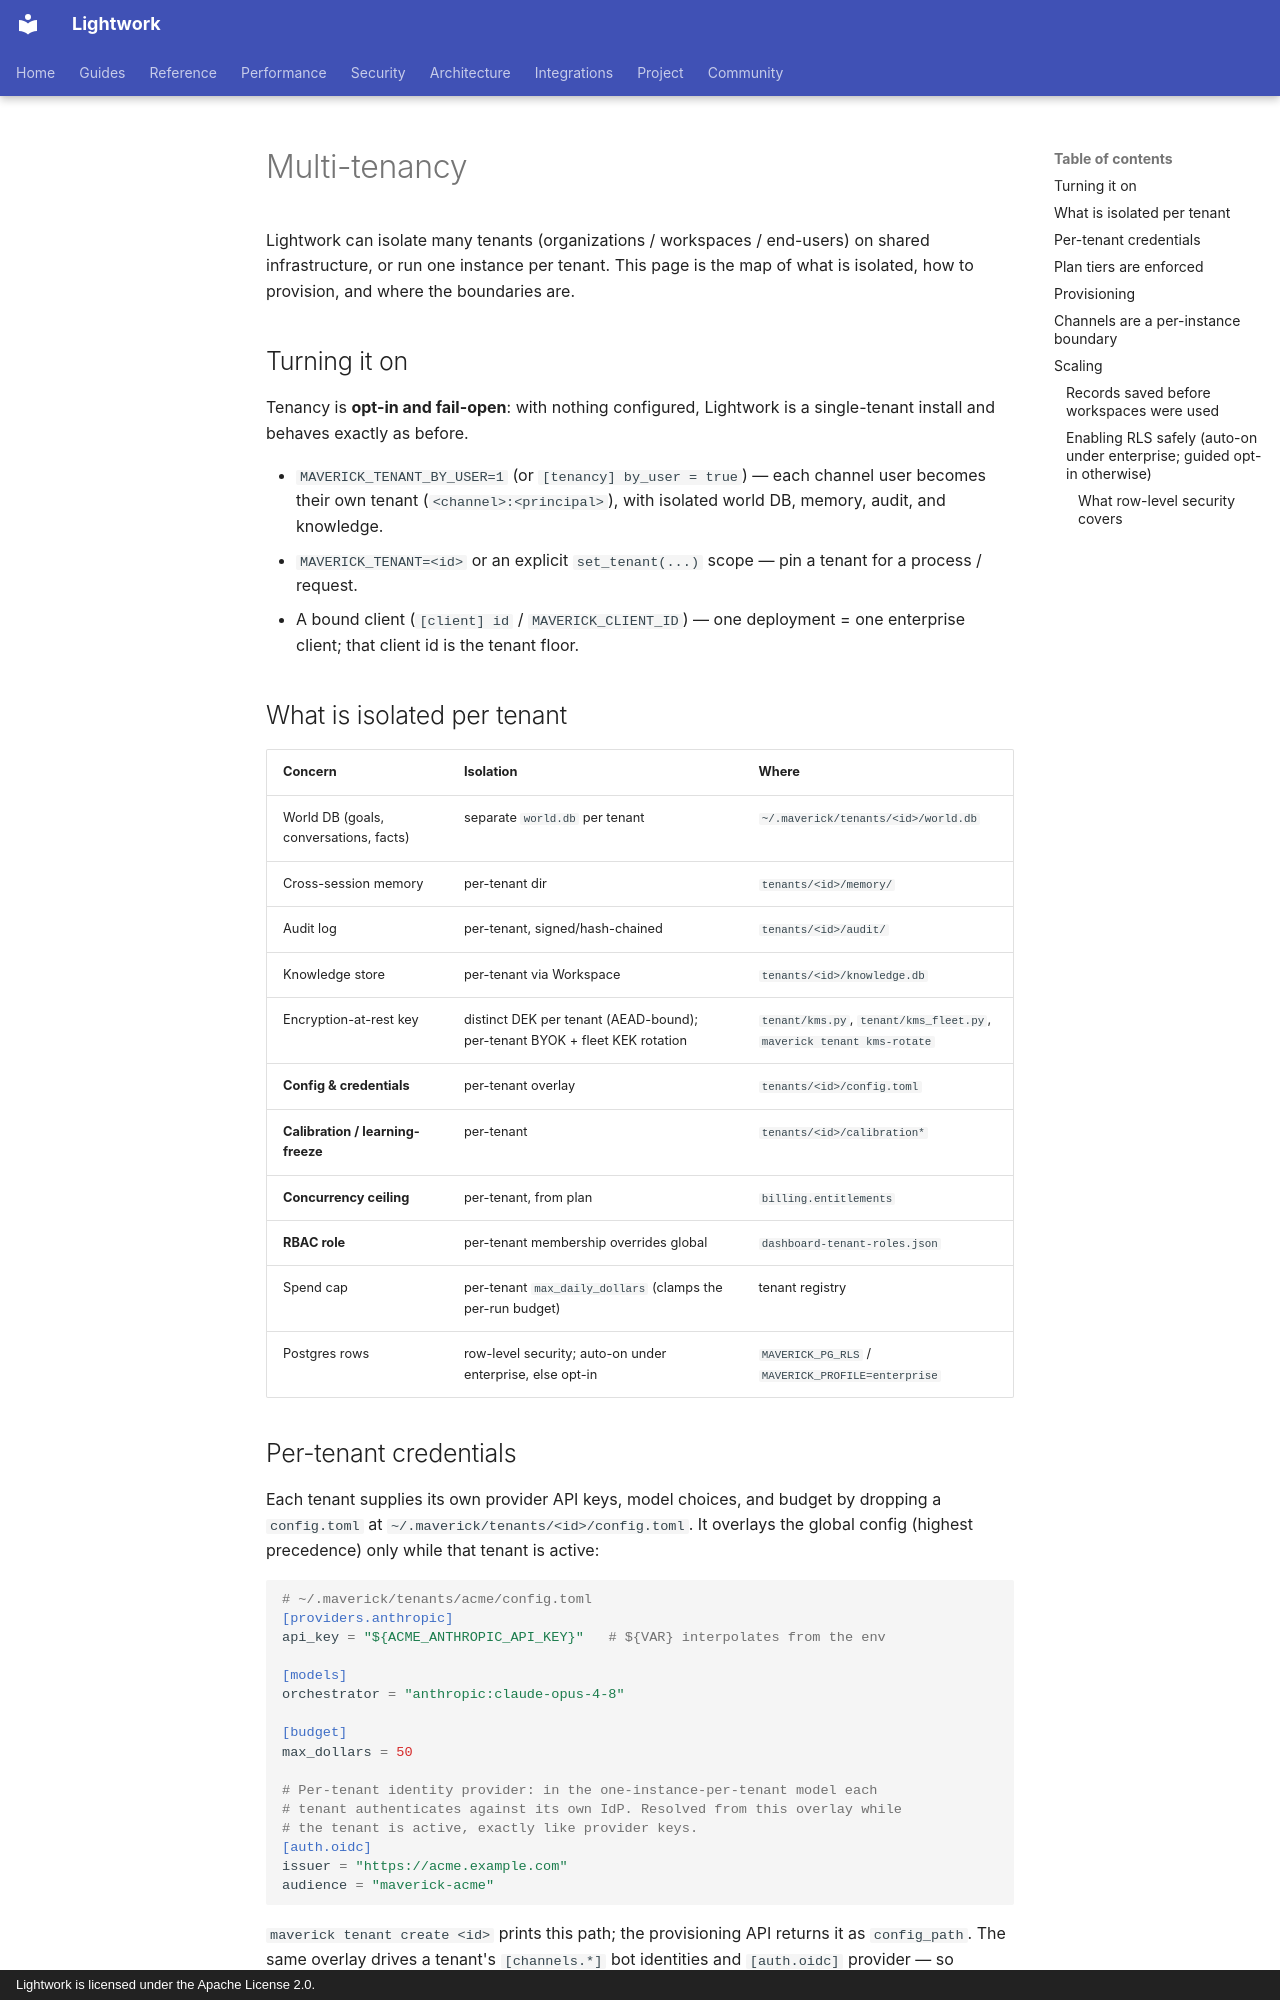

repository: Daybreak-AI-Labs/LightworkOS · page: multi-tenancy/index.html · generator: mkdocs · copyright: Lightwork is licensed under the Apache License 2.0.

# Multi-tenancy

Lightwork can isolate many tenants (organizations / workspaces / end-users) on
shared infrastructure, or run one instance per tenant. This page is the map of
what is isolated, how to provision, and where the boundaries are.

## Turning it on

Tenancy is **opt-in and fail-open**: with nothing configured, Lightwork is a
single-tenant install and behaves exactly as before.

- `MAVERICK_TENANT_BY_USER=1` (or `[tenancy] by_user = true`) — each channel
  user becomes their own tenant (`<channel>:<principal>`), with isolated world
  DB, memory, audit, and knowledge.
- `MAVERICK_TENANT=<id>` or an explicit `set_tenant(...)` scope — pin a tenant
  for a process / request.
- A bound client (`[client] id` / `MAVERICK_CLIENT_ID`) — one deployment = one
  enterprise client; that client id is the tenant floor.

## What is isolated per tenant

| Concern | Isolation | Where |
|---------|-----------|-------|
| World DB (goals, conversations, facts) | separate `world.db` per tenant | `~/.maverick/tenants/<id>/world.db` |
| Cross-session memory | per-tenant dir | `tenants/<id>/memory/` |
| Audit log | per-tenant, signed/hash-chained | `tenants/<id>/audit/` |
| Knowledge store | per-tenant via Workspace | `tenants/<id>/knowledge.db` |
| Encryption-at-rest key | distinct DEK per tenant (AEAD-bound); per-tenant BYOK + fleet KEK rotation | `tenant/kms.py`, `tenant/kms_fleet.py`, `maverick tenant kms-rotate` |
| **Config & credentials** | per-tenant overlay | `tenants/<id>/config.toml` |
| **Calibration / learning-freeze** | per-tenant | `tenants/<id>/calibration*` |
| **Concurrency ceiling** | per-tenant, from plan | `billing.entitlements` |
| **RBAC role** | per-tenant membership overrides global | `dashboard-tenant-roles.json` |
| Spend cap | per-tenant `max_daily_dollars` (clamps the per-run budget) | tenant registry |
| Postgres rows | row-level security; auto-on under enterprise, else opt-in | `MAVERICK_PG_RLS` / `MAVERICK_PROFILE=enterprise` |

## Per-tenant credentials

Each tenant supplies its own provider API keys, model choices, and budget by
dropping a `config.toml` at `~/.maverick/tenants/<id>/config.toml`. It overlays
the global config (highest precedence) only while that tenant is active:

```toml
# ~/.maverick/tenants/acme/config.toml
[providers.anthropic]
api_key = "${ACME_ANTHROPIC_API_KEY}"   # ${VAR} interpolates from the env

[models]
orchestrator = "anthropic:claude-opus-4-8"

[budget]
max_dollars = 50

# Per-tenant identity provider: in the one-instance-per-tenant model each
# tenant authenticates against its own IdP. Resolved from this overlay while
# the tenant is active, exactly like provider keys.
[auth.oidc]
issuer = "https://acme.example.com"
audience = "maverick-acme"
```

`maverick tenant create <id>` prints this path; the provisioning API returns it
as `config_path`. The same overlay drives a tenant's `[channels.*]` bot
identities and `[auth.oidc]` provider — so credentials, models, budget, channel
bots and IdP are all per-tenant in the one-instance-per-tenant model.

## Plan tiers are enforced

A tenant's plan (`free` / `pro` / `enterprise`, or operator-defined under
`[billing.plans]`) gates real behaviour, not just labels:

- **concurrency** — `max_concurrent_goals` caps a tenant's in-flight goals;
- **channels** — a plan without the `channels` feature is refused at the
  channel door;
- **audit_export** — `maverick audit export --tenant <id>` requires the
  `audit_export` feature.

Enforcement is fail-open at the edges: single-tenant and unprovisioned per-user
tenants are never gated — only a tenant an operator explicitly put on a limited
plan is denied.

The installation's own first workspace (`local`, "My workspace"), which the
dashboard creates for the first owner, is on the built-in `self-hosted` plan:
every feature a plan can gate, including the departments add-on, and no plan
limits. Assign `free`, `pro` or `enterprise` to the tenants you bill.

## Provisioning

```bash
# CLI
maverick tenant create acme --plan enterprise --max-daily-dollars 100
maverick tenant list
maverick tenant suspend acme   # / resume / quota / delete --purge
```

```text
# REST (admin only)
GET/POST           /api/v1/admin/tenants
GET/DELETE         /api/v1/admin/tenants/{id}
POST               /api/v1/admin/tenants/{id}/{suspend,resume,plan,quota}
GET/PUT/DELETE     /api/v1/admin/tenants/{id}/roles[/{principal}]
```

A suspended or over-quota tenant is refused at the channel door before any goal
runs; a tenant at its plan's concurrency ceiling is told to retry.
